Photos from the image-classification dataset "QA-Polyp" in the GitHub repository AnishHota/Colonoscopy-QA. Its 2 classes are: clear, blurry.

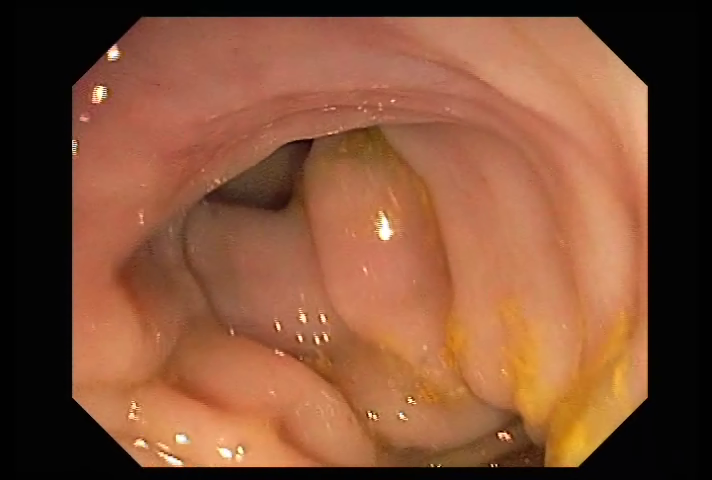
Label: clear

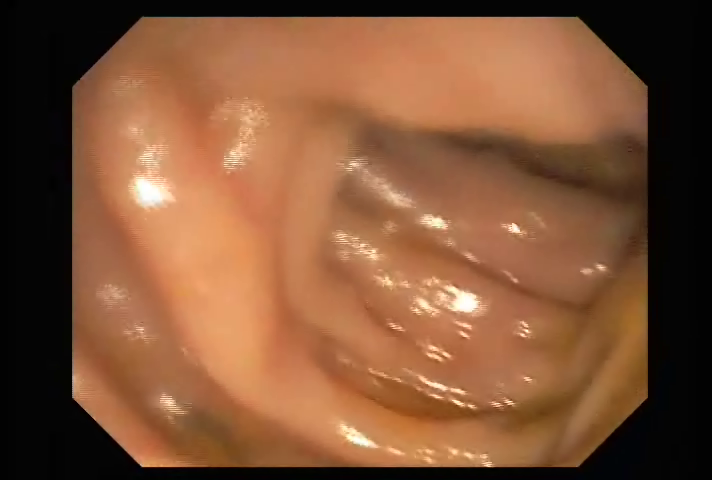
Label: clear

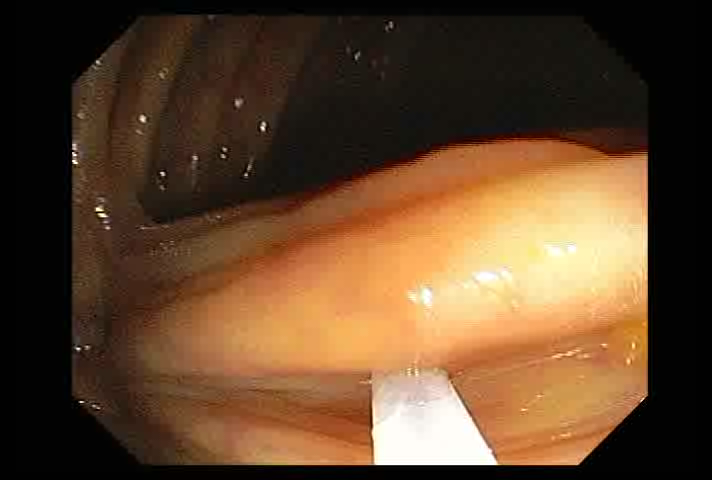
Label: clear

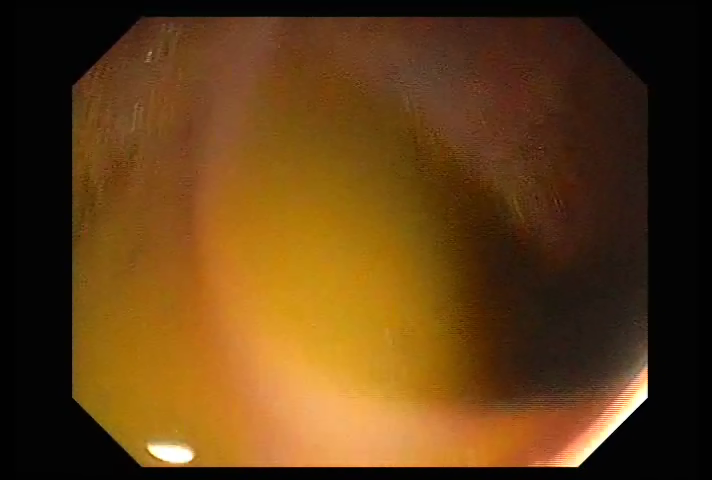
Label: blurry

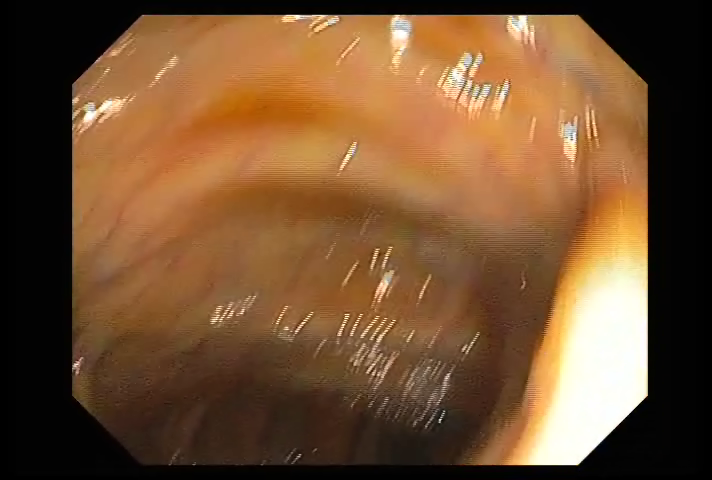
Label: clear

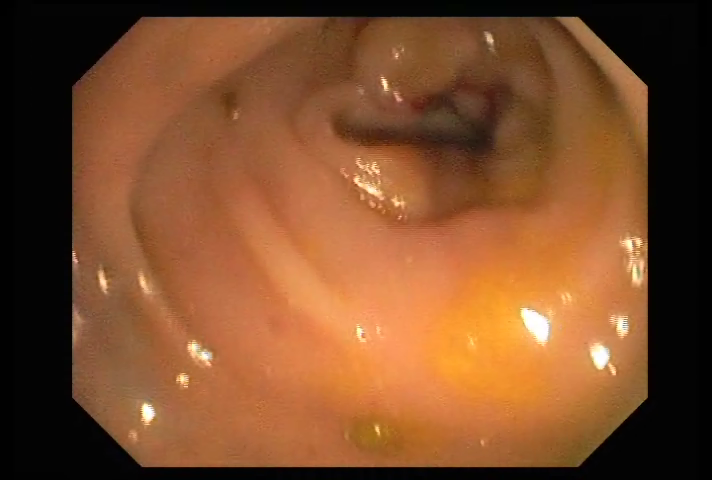
Label: clear
